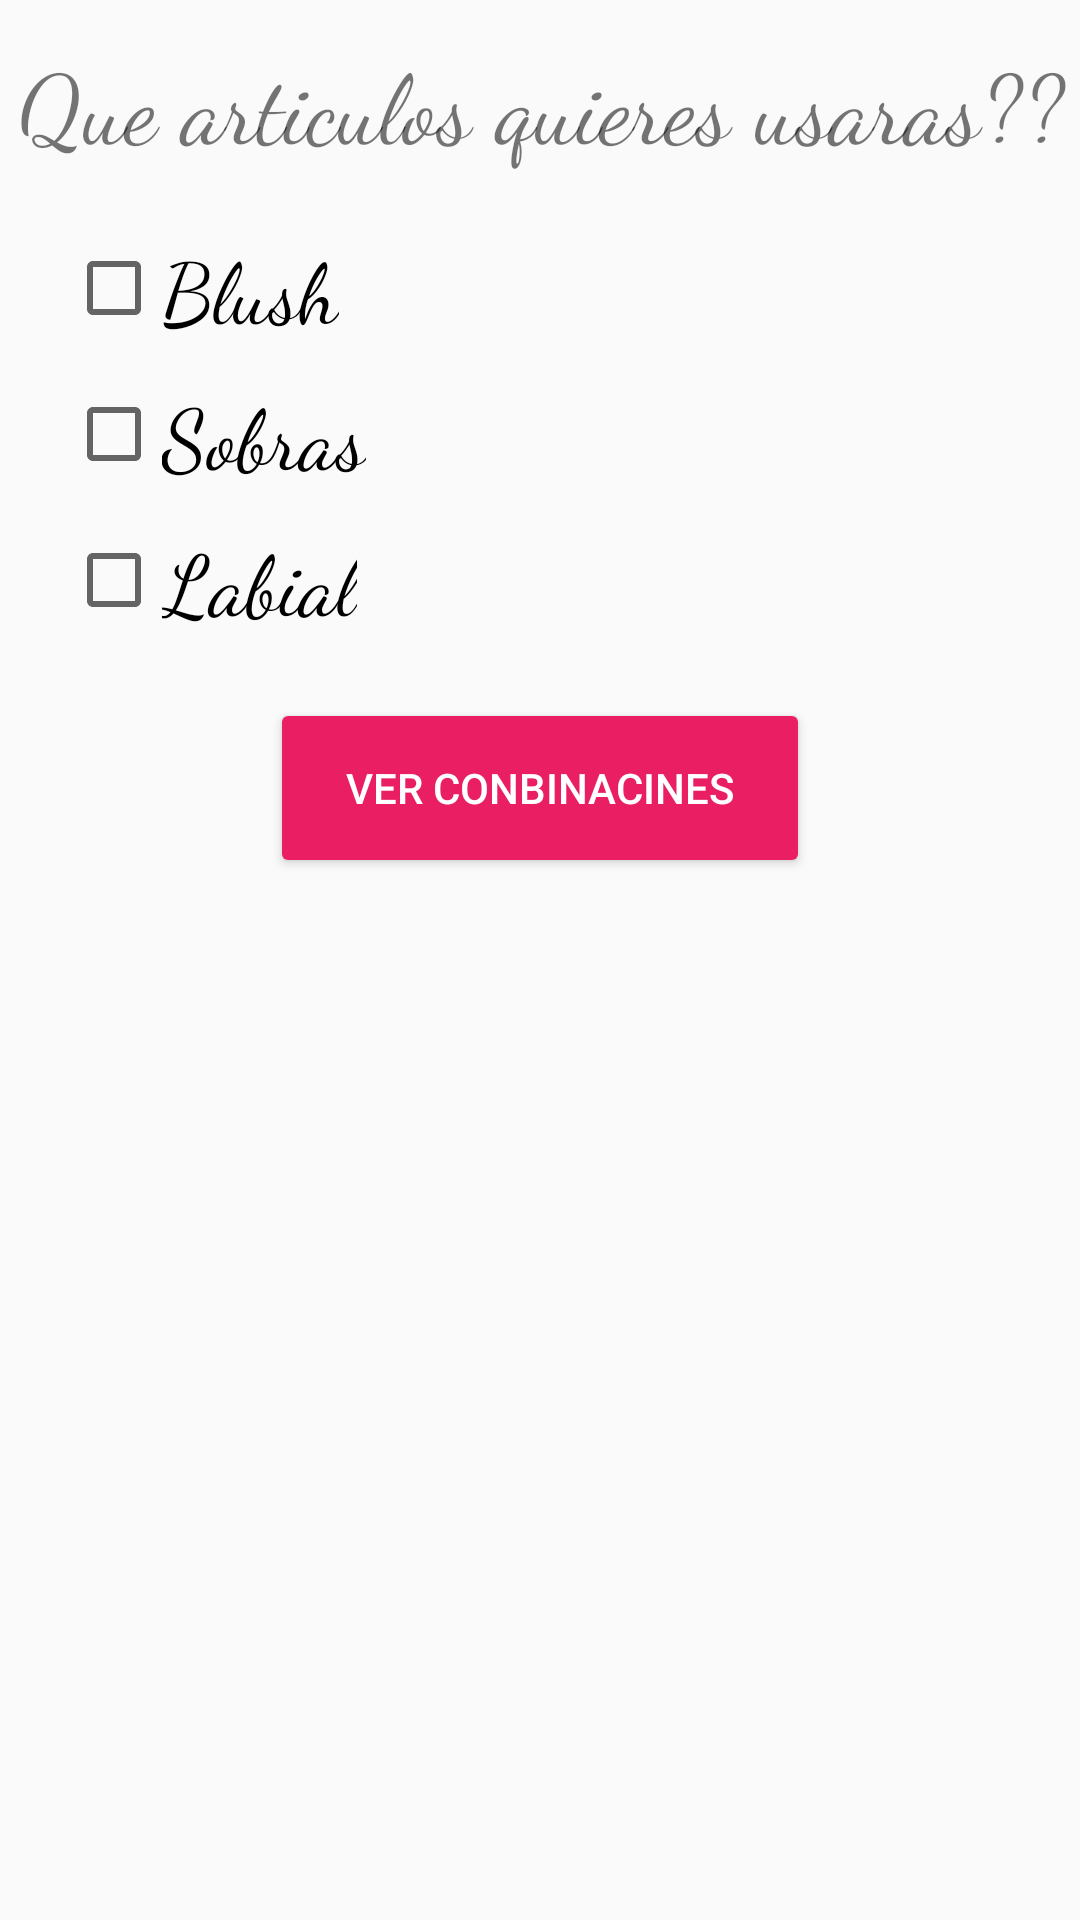

Write the Android layout XML for this screen, with the resource values it uses.
<!-- AndroidManifest.xml: application theme AppTheme -->
<!-- res/layout/activity_main3.xml -->
<?xml version="1.0" encoding="utf-8"?>
<RelativeLayout xmlns:android="http://schemas.android.com/apk/res/android"
    xmlns:app="http://schemas.android.com/apk/res-auto"
    xmlns:tools="http://schemas.android.com/tools"
    android:layout_width="match_parent"
    android:layout_height="match_parent"
    tools:context="com.example.alejandrogs.stylemichelle.Main3Activity">



    <TextView
        android:layout_width="match_parent"
        android:layout_marginTop="12dp"
        android:layout_height="wrap_content"
        android:text="Que articulos quieres usaras??"
        android:textSize="32dp"
        android:textAlignment="center"
        android:id="@+id/label"
        android:layout_below="@+id/tono"
        android:fontFamily="cursive"/>

    <CheckBox
        android:layout_width="wrap_content"
        android:layout_height="wrap_content"
        android:layout_below="@+id/label"
        android:id="@+id/cBlush"
        android:layout_marginLeft="22dp"
        android:fontFamily="cursive"
        android:layout_marginTop="20dp"
        android:textSize="28dp"
        android:text="Blush"/>
    <CheckBox
        android:layout_width="wrap_content"
        android:layout_height="wrap_content"
        android:layout_below="@+id/cBlush"
        android:id="@+id/cSombras"
        android:layout_marginLeft="22dp"
        android:fontFamily="cursive"
        android:layout_marginTop="10dp"
        android:textSize="28dp"
        android:text="Sobras"/>
    <CheckBox
        android:layout_width="wrap_content"
        android:layout_height="wrap_content"
        android:layout_below="@+id/cSombras"
        android:id="@+id/cLabial"
        android:layout_marginLeft="22dp"
        android:fontFamily="cursive"
        android:layout_marginTop="10dp"
        android:textSize="28dp"
        android:text="Labial"/>

    <Button

        android:layout_width="180dp"
        android:layout_height="60dp"
        android:id="@+id/btn_continuar"
        android:layout_marginTop="20dp"
        android:layout_centerHorizontal="true"
        android:theme="@style/MyButton"
        android:layout_below="@+id/cLabial"
        android:text="Ver conbinacines"/>

</RelativeLayout>
<!-- resources referenced by this layout -->
<resources>
  <style name="MyButton" parent="Theme.AppCompat.Light">
          <item name="colorControlHighlight">#F8BBD0</item>
          <item name="colorButtonNormal">#E91E63</item>
          <item name="android:textColor">#ffffff</item>
      </style>
  <style name="AppTheme" parent="Theme.AppCompat.Light.DarkActionBar">
          
          <item name="colorPrimary">@color/colorPrimary</item>
          <item name="colorPrimaryDark">@color/colorPrimaryDark</item>
          <item name="colorAccent">@color/colorAccent</item>
      </style>
  <!-- not gathered from this repository: default colours our renderer supplied (Android Studio template values) -->
  <color name="colorPrimary">#FF6200EE</color>
  <color name="colorPrimaryDark">#FF3700B3</color>
  <color name="colorAccent">#FF03DAC5</color>
</resources>
